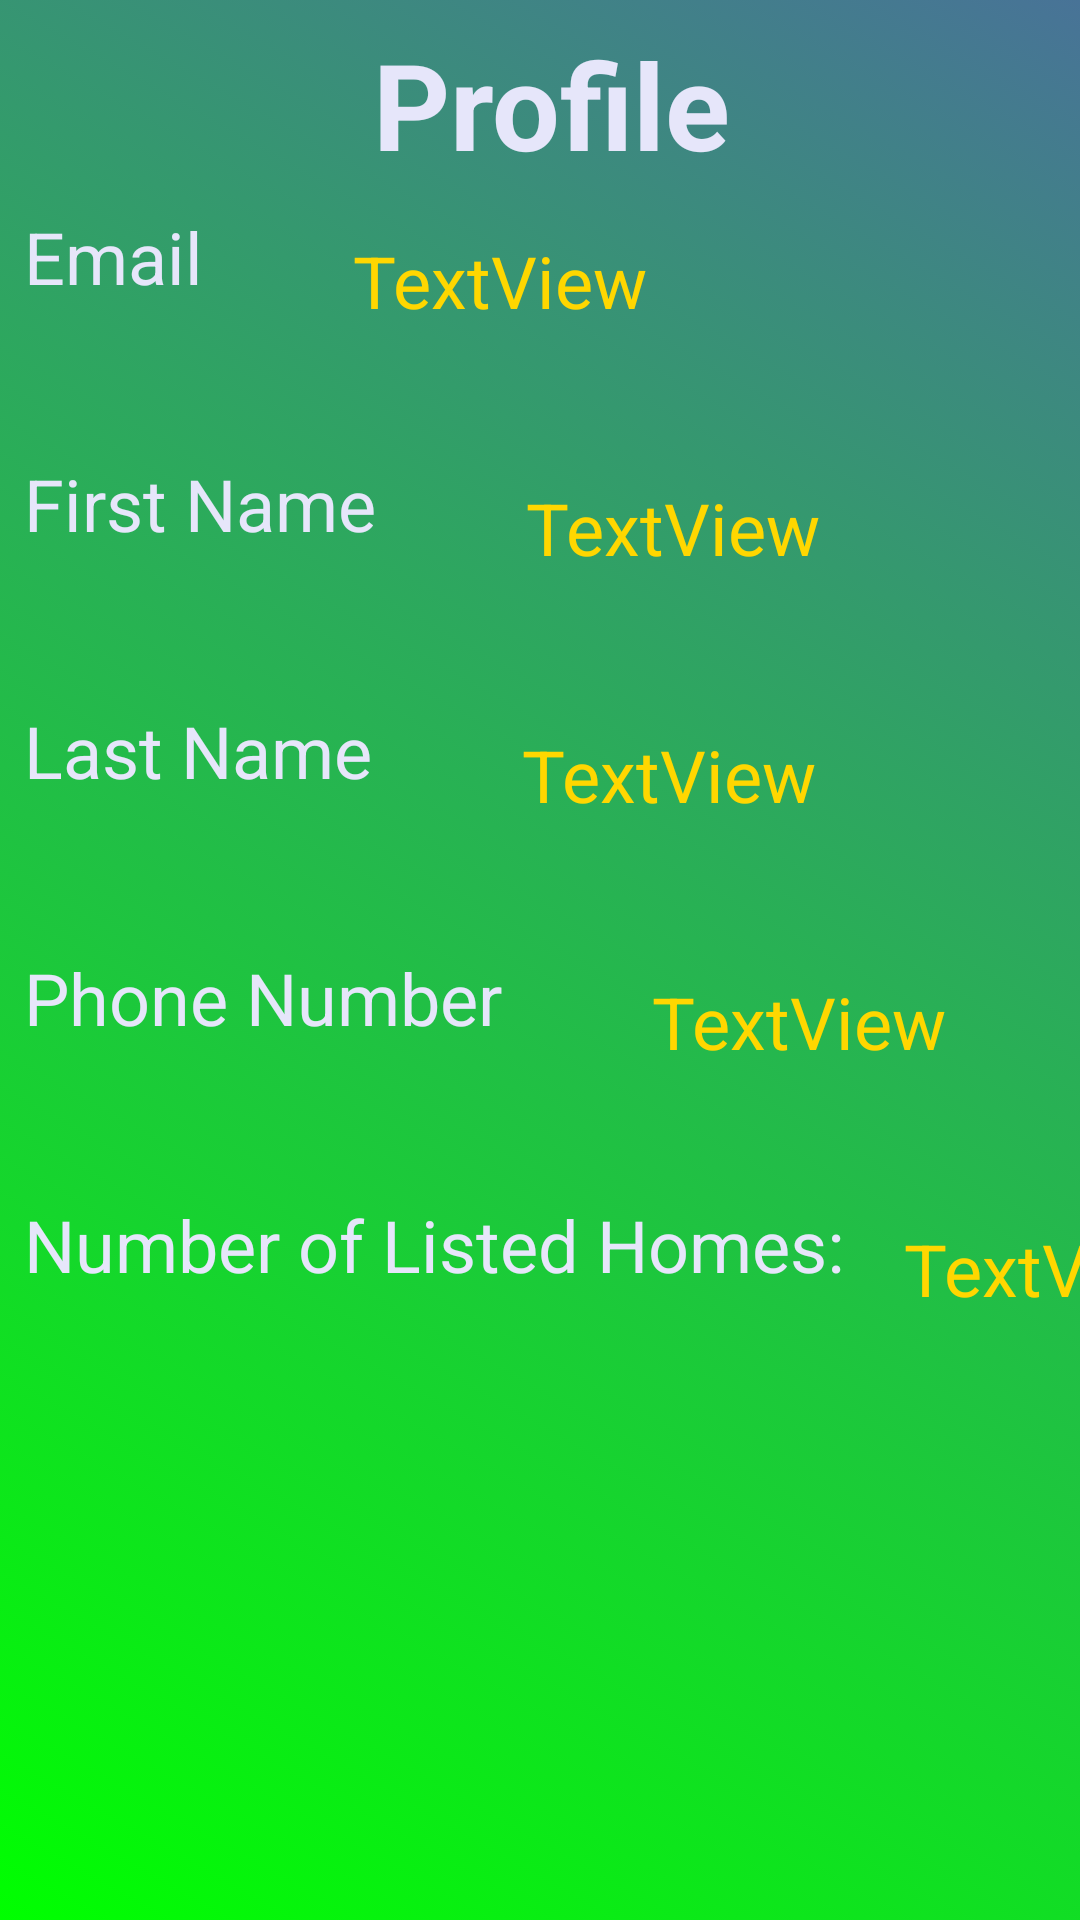

The Android layout XML behind this screen, and the referenced resources:
<!-- AndroidManifest.xml: application theme Theme.Hwk4Project -->
<!-- res/layout/activity_profile.xml -->
<?xml version="1.0" encoding="utf-8"?>
<androidx.constraintlayout.widget.ConstraintLayout xmlns:android="http://schemas.android.com/apk/res/android"
    xmlns:app="http://schemas.android.com/apk/res-auto"
    xmlns:tools="http://schemas.android.com/tools"
    android:id="@+id/profileCL"
    android:layout_width="match_parent"
    android:layout_height="match_parent"
    android:background="@drawable/background1"
    tools:context=".Profile">

    <TextView
        android:id="@+id/textView18"
        style="@style/HeaderAppNameStyle"
        android:layout_width="wrap_content"
        android:layout_height="wrap_content"
        android:text="@string/Profile"
        app:layout_constraintEnd_toEndOf="parent"
        app:layout_constraintStart_toStartOf="parent"
        app:layout_constraintTop_toTopOf="parent" />

    <TextView
        android:id="@+id/textView19"
        style="@style/NormalStyle"
        android:layout_width="wrap_content"
        android:layout_height="wrap_content"
        android:text="@string/Email"
        android:textSize="24sp"
        app:layout_constraintStart_toStartOf="parent"
        app:layout_constraintTop_toBottomOf="@+id/textView18" />

    <TextView
        android:id="@+id/emailProfileTextView"
        style="@style/NormalStyle2"
        android:layout_width="wrap_content"
        android:layout_height="wrap_content"
        android:layout_marginStart="50dp"
        android:text="TextView"
        android:textSize="24sp"
        app:layout_constraintStart_toEndOf="@+id/textView19"
        app:layout_constraintTop_toTopOf="@+id/textView19" />

    <TextView
        android:id="@+id/textView21"
        style="@style/NormalStyle"
        android:layout_width="wrap_content"
        android:layout_height="wrap_content"
        android:layout_marginTop="50dp"
        android:text="@string/first_name"
        android:textSize="24sp"
        app:layout_constraintStart_toStartOf="parent"
        app:layout_constraintTop_toBottomOf="@+id/textView19" />

    <TextView
        android:id="@+id/firstNameProfileTextView"
        style="@style/NormalStyle2"
        android:layout_width="wrap_content"
        android:layout_height="wrap_content"
        android:layout_marginStart="50dp"
        android:text="TextView"
        android:textSize="24sp"
        app:layout_constraintStart_toEndOf="@+id/textView21"
        app:layout_constraintTop_toTopOf="@+id/textView21" />

    <TextView
        android:id="@+id/textView23"
        style="@style/NormalStyle"
        android:layout_width="wrap_content"
        android:layout_height="wrap_content"
        android:layout_marginTop="50dp"
        android:text="@string/last_name"
        android:textSize="24sp"
        app:layout_constraintStart_toStartOf="parent"
        app:layout_constraintTop_toBottomOf="@+id/textView21" />

    <TextView
        android:id="@+id/lastNameProfileTextView"
        style="@style/NormalStyle2"
        android:layout_width="wrap_content"
        android:layout_height="wrap_content"
        android:layout_marginStart="50dp"
        android:text="TextView"
        android:textSize="24sp"
        app:layout_constraintStart_toEndOf="@+id/textView23"
        app:layout_constraintTop_toTopOf="@+id/textView23" />

    <TextView
        android:id="@+id/textView25"
        style="@style/NormalStyle"
        android:layout_width="wrap_content"
        android:layout_height="wrap_content"
        android:layout_marginTop="50dp"
        android:text="@string/Phone"
        android:textSize="24sp"
        app:layout_constraintStart_toStartOf="parent"
        app:layout_constraintTop_toBottomOf="@+id/textView23" />

    <TextView
        android:id="@+id/phoneNumberProfileTextView"
        style="@style/NormalStyle2"
        android:layout_width="wrap_content"
        android:layout_height="wrap_content"
        android:layout_marginStart="50dp"
        android:text="TextView"
        android:textSize="24sp"
        app:layout_constraintStart_toEndOf="@+id/textView25"
        app:layout_constraintTop_toTopOf="@+id/textView25" />

    <TextView
        android:id="@+id/textView27"
        style="@style/NormalStyle"
        android:layout_width="wrap_content"
        android:layout_height="wrap_content"
        android:layout_marginTop="50dp"
        android:text="@string/Number_Of_Listed_Houses"
        android:textSize="24sp"
        app:layout_constraintStart_toStartOf="parent"
        app:layout_constraintTop_toBottomOf="@+id/textView25" />

    <TextView
        android:id="@+id/numberOfListedHomesProfileTextView"
        style="@style/NormalStyle2"
        android:layout_width="wrap_content"
        android:layout_height="wrap_content"
        android:layout_marginStart="20dp"
        android:text="TextView"
        android:textSize="24sp"
        app:layout_constraintStart_toEndOf="@+id/textView27"
        app:layout_constraintTop_toTopOf="@+id/textView27" />
</androidx.constraintlayout.widget.ConstraintLayout>
<!-- resources referenced by this layout -->
<resources>
  <!-- drawable background1 (drawable) -->
  <?xml version="1.0" encoding="utf-8"?>
  <selector xmlns:android="http://schemas.android.com/apk/res/android">
      <item>
          <shape>
              <gradient
                  android:angle="45"
                  android:startColor="#00FF00"
                  android:endColor="#487397"
                  android:type="linear"/>
          </shape>
      </item>
  </selector>
  <string name="Email">Email</string>
  <string name="Number_Of_Listed_Houses">Number of Listed Homes: </string>
  <string name="Phone">Phone Number</string>
  <string name="Profile">Profile</string>
  <string name="first_name">First Name</string>
  <string name="last_name">Last Name</string>
  <style name="HeaderAppNameStyle">
          <item name="android:textStyle">bold</item>
          <item name="android:textSize">40sp</item>
          <item name="android:textColor">#E6E6FA</item>
          <item name="android:layout_marginTop">8dp</item>
          <item name="android:layout_marginStart">8dp</item>
      </style>
  <style name="NormalStyle">
          <item name="android:textStyle">normal</item>
          <item name="android:textSize">16sp</item>
          <item name="android:textColor">#E6E6FA</item>
          <item name="android:layout_marginTop">8dp</item>
          <item name="android:layout_marginStart">8dp</item>
      </style>
  <style name="NormalStyle2">
          <item name="android:textStyle">normal</item>
          <item name="android:textSize">16sp</item>
          <item name="android:textColor">#FFD700</item>
          <item name="android:layout_marginTop">8dp</item>
          <item name="android:layout_marginStart">8dp</item>
      </style>
  <style name="Theme.Hwk4Project" parent="Theme.MaterialComponents.DayNight.DarkActionBar">
          
          <item name="colorPrimary">@color/purple_500</item>
          <item name="colorPrimaryVariant">@color/purple_700</item>
          <item name="colorOnPrimary">@color/white</item>
          
          <item name="colorSecondary">@color/teal_200</item>
          <item name="colorSecondaryVariant">@color/teal_700</item>
          <item name="colorOnSecondary">@color/black</item>
          
          <item name="android:statusBarColor">?attr/colorPrimaryVariant</item>
          
      </style>
  <!-- not gathered from this repository: default colours our renderer supplied (Android Studio template values) -->
  <color name="purple_500">#FF6200EE</color>
  <color name="purple_700">#FF3700B3</color>
  <color name="teal_200">#FF03DAC5</color>
  <color name="teal_700">#FF018786</color>
  <color name="black">#FF000000</color>
  <color name="white">#FFFFFFFF</color>
</resources>
